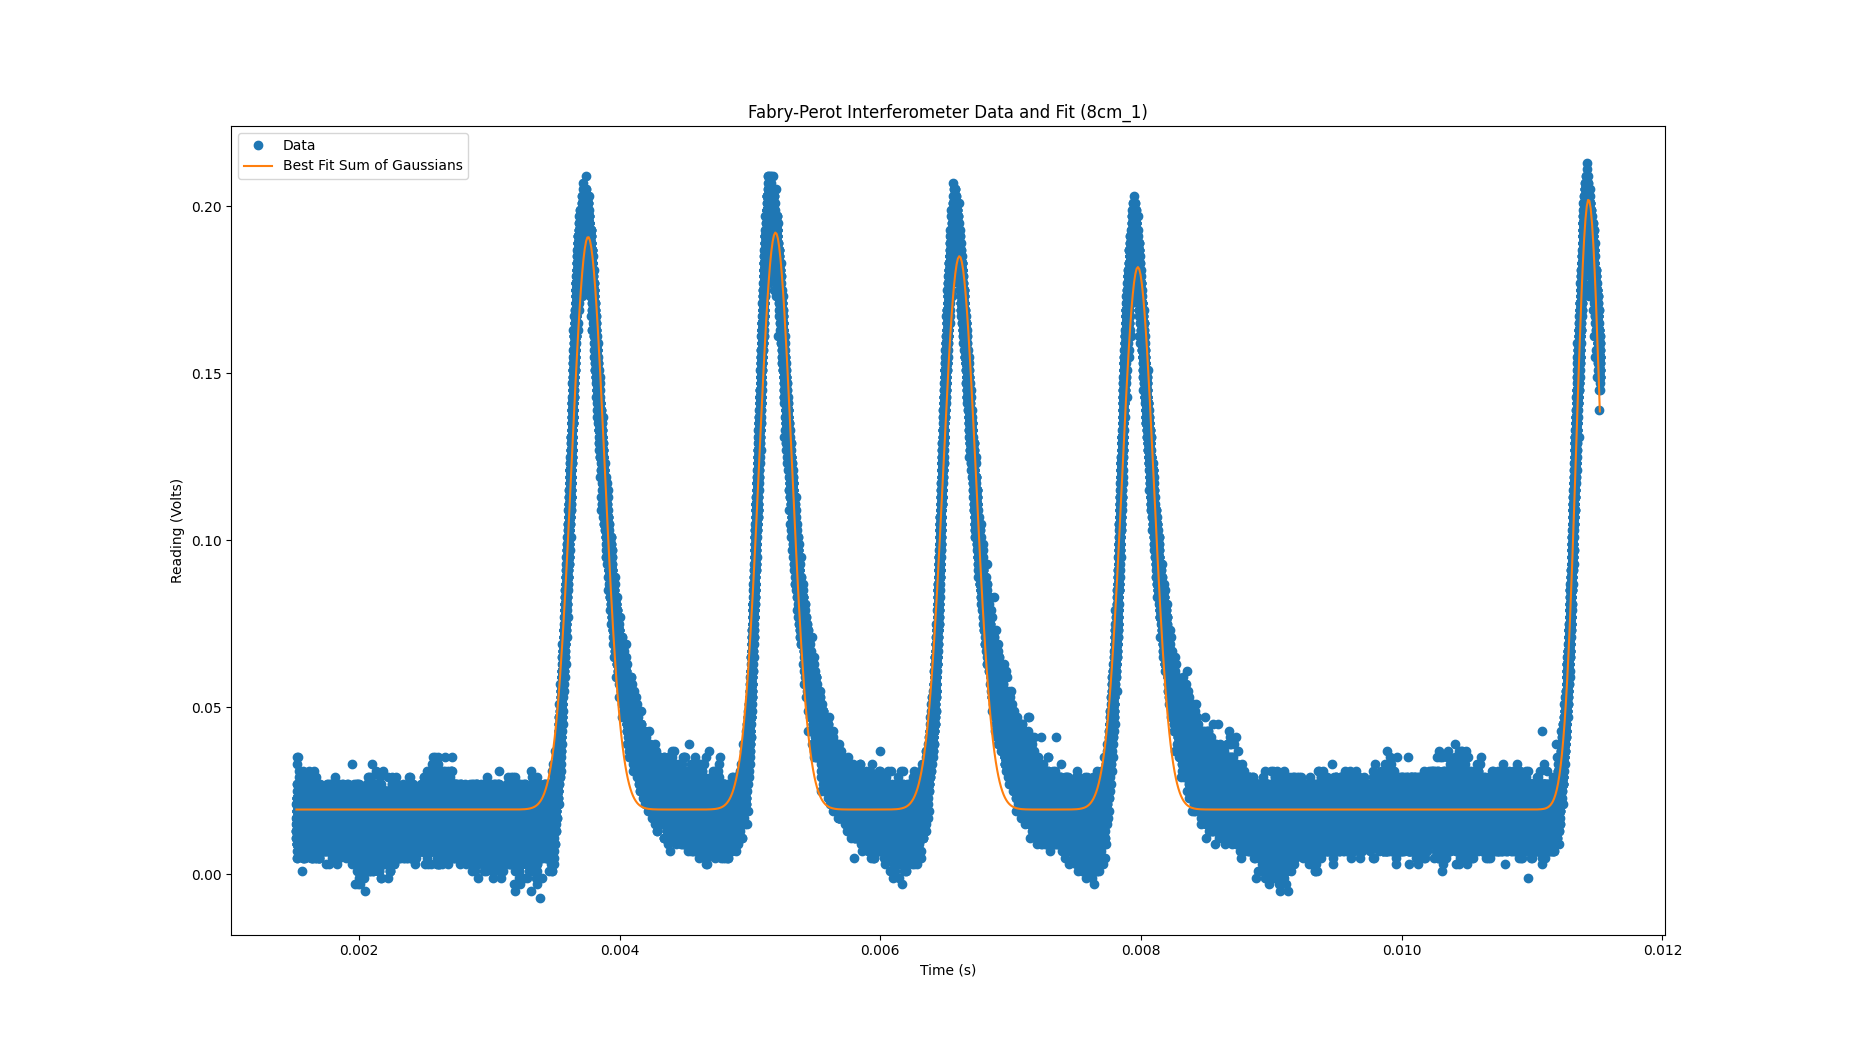

The file beside this chart, header and first rows:
mean, sigma, scale
0.003758, 0.000126, 5.4131787835600625e-05
0.005196, 0.0001246, 5.393454619439045e-05
0.006607, 0.000126, 5.23079155131523e-05
0.007976, 0.000122, 4.963934168962822e-05
0.01143, 9.332585896547324e-05, 4.271940946190256e-05
